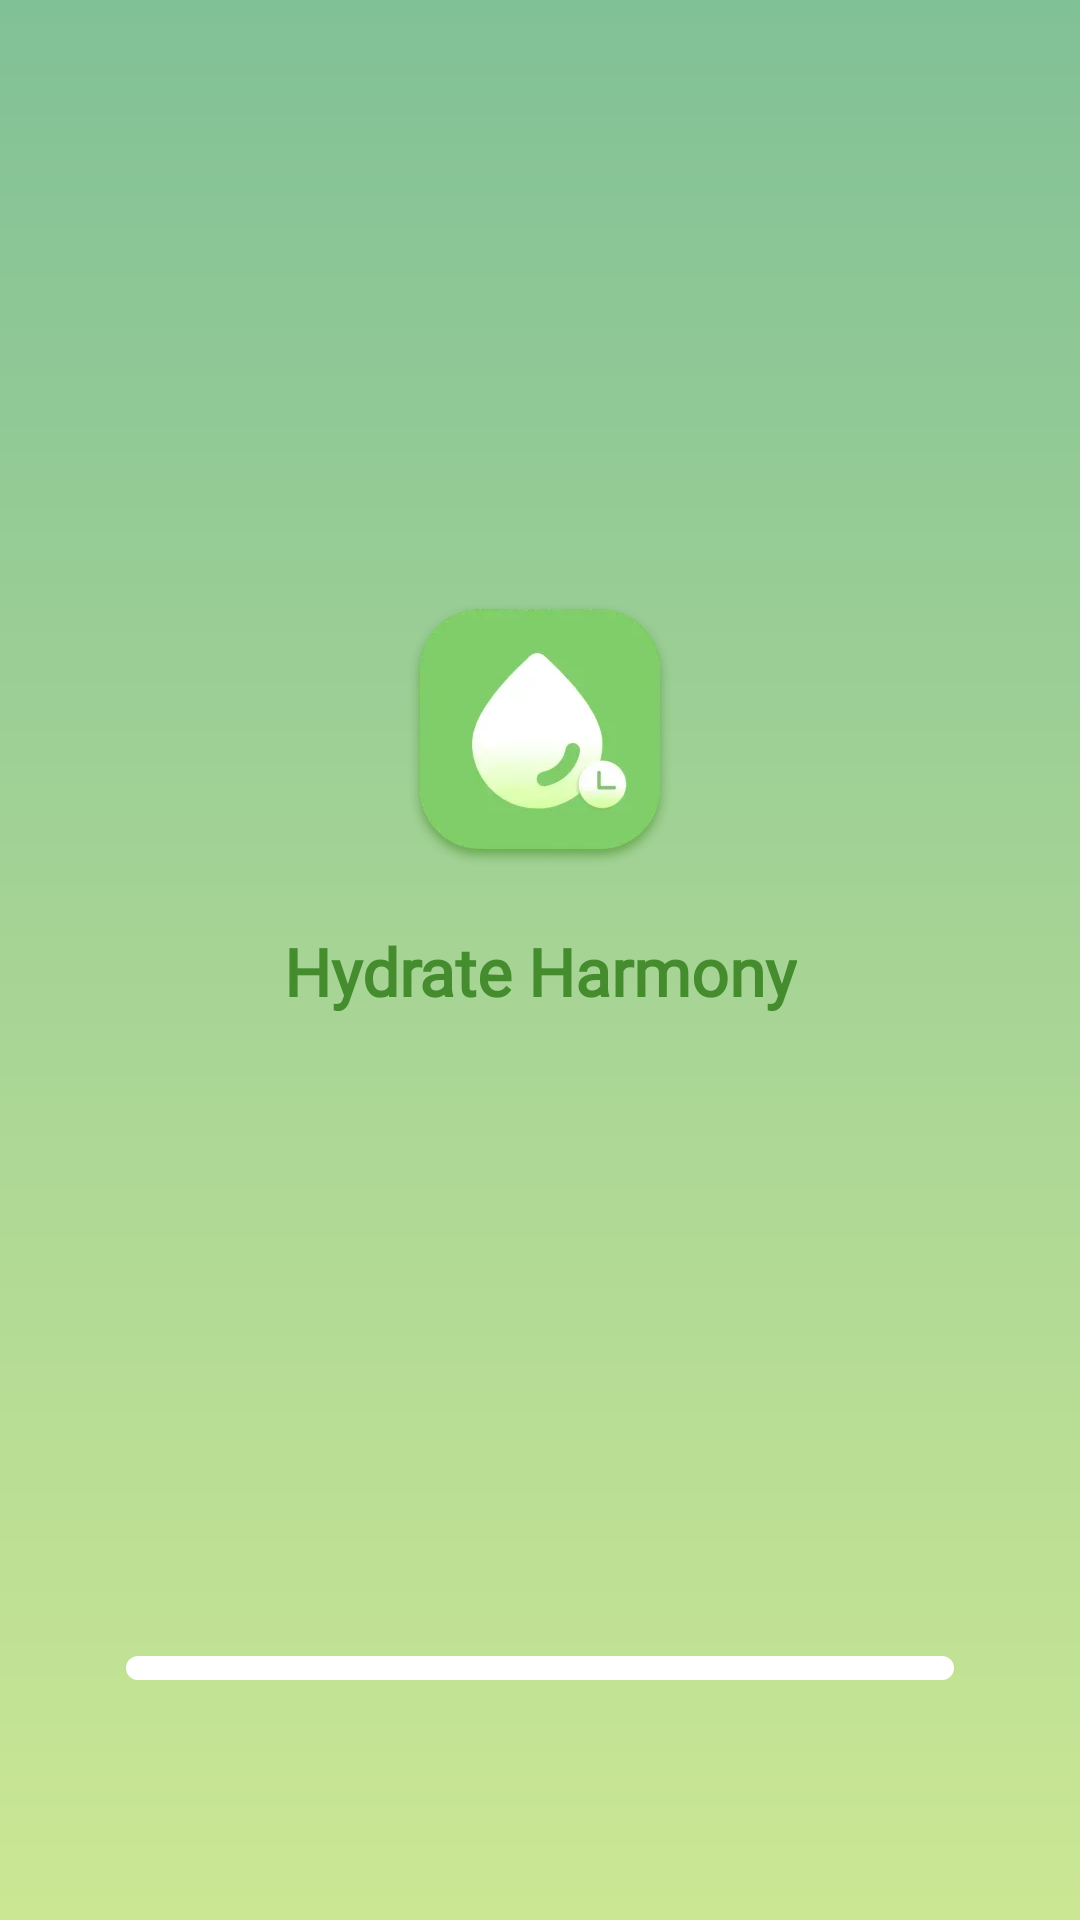

Write the Android layout XML for this screen, with the resource values it uses.
<!-- AndroidManifest.xml: application theme Theme.DrinkingWater250516 -->
<!-- res/layout/activity_first.xml -->
<?xml version="1.0" encoding="utf-8"?>
<layout xmlns:android="http://schemas.android.com/apk/res/android"
    xmlns:app="http://schemas.android.com/apk/res-auto"
    xmlns:tools="http://schemas.android.com/tools">
    <data>

    </data>
    <androidx.constraintlayout.widget.ConstraintLayout
        android:id="@+id/main"
        android:layout_width="match_parent"
        android:layout_height="match_parent"
        android:background="@drawable/bg_frist">

        <androidx.appcompat.widget.AppCompatTextView
            android:id="@+id/textView3"
            android:layout_width="wrap_content"
            android:layout_height="wrap_content"
            android:drawableTop="@drawable/icon_guide_logo"
            android:drawablePadding="20dp"
            android:fontFamily="@font/playpen_sans_light"
            android:gravity="center"
            android:text="@string/app_name"
            android:textColor="#448C2E"
            android:textSize="22sp"
            android:textStyle="bold"
            app:layout_constraintBottom_toBottomOf="parent"
            app:layout_constraintEnd_toEndOf="parent"
            app:layout_constraintStart_toStartOf="parent"
            app:layout_constraintTop_toTopOf="parent"
            app:layout_constraintVertical_bias="0.4" />

        <com.google.android.material.progressindicator.LinearProgressIndicator
            android:id="@+id/loi_guide"
            android:layout_width="match_parent"
            android:layout_height="8dp"
            android:layout_marginBottom="80dp"
            android:progress="55"
            app:indicatorTrackGapSize="0dp"
            app:trackStopIndicatorSize="0dp"
            app:trackCornerRadius="8dp"
            android:layout_marginHorizontal="42dp"
            app:layout_constraintBottom_toBottomOf="parent"
            app:trackColor="@color/white"
            app:indicatorColor="#80CE68"
            app:trackThickness="8dp" />

    </androidx.constraintlayout.widget.ConstraintLayout>
</layout>
<!-- resources referenced by this layout -->
<resources>
  <color name="white">#FFFFFFFF</color>
  <!-- drawable bg_frist (drawable) -->
  <?xml version="1.0" encoding="utf-8"?>
  <shape xmlns:android="http://schemas.android.com/apk/res/android"
      android:shape="rectangle">
      <gradient
          android:angle="90"
          android:endColor="#81C196"
          android:startColor="#CBE794" />
  </shape>
  <!-- drawable icon_guide_logo: webp bitmap (drawable-xxhdpi, 11578 bytes) -->
  <string name="app_name">Hydrate Harmony</string>
  <style name="Theme.DrinkingWater250516" parent="Base.Theme.DrinkingWater250516" />
  <style name="Base.Theme.DrinkingWater250516" parent="Theme.Material3.DayNight.NoActionBar">
          
          
      </style>
</resources>
